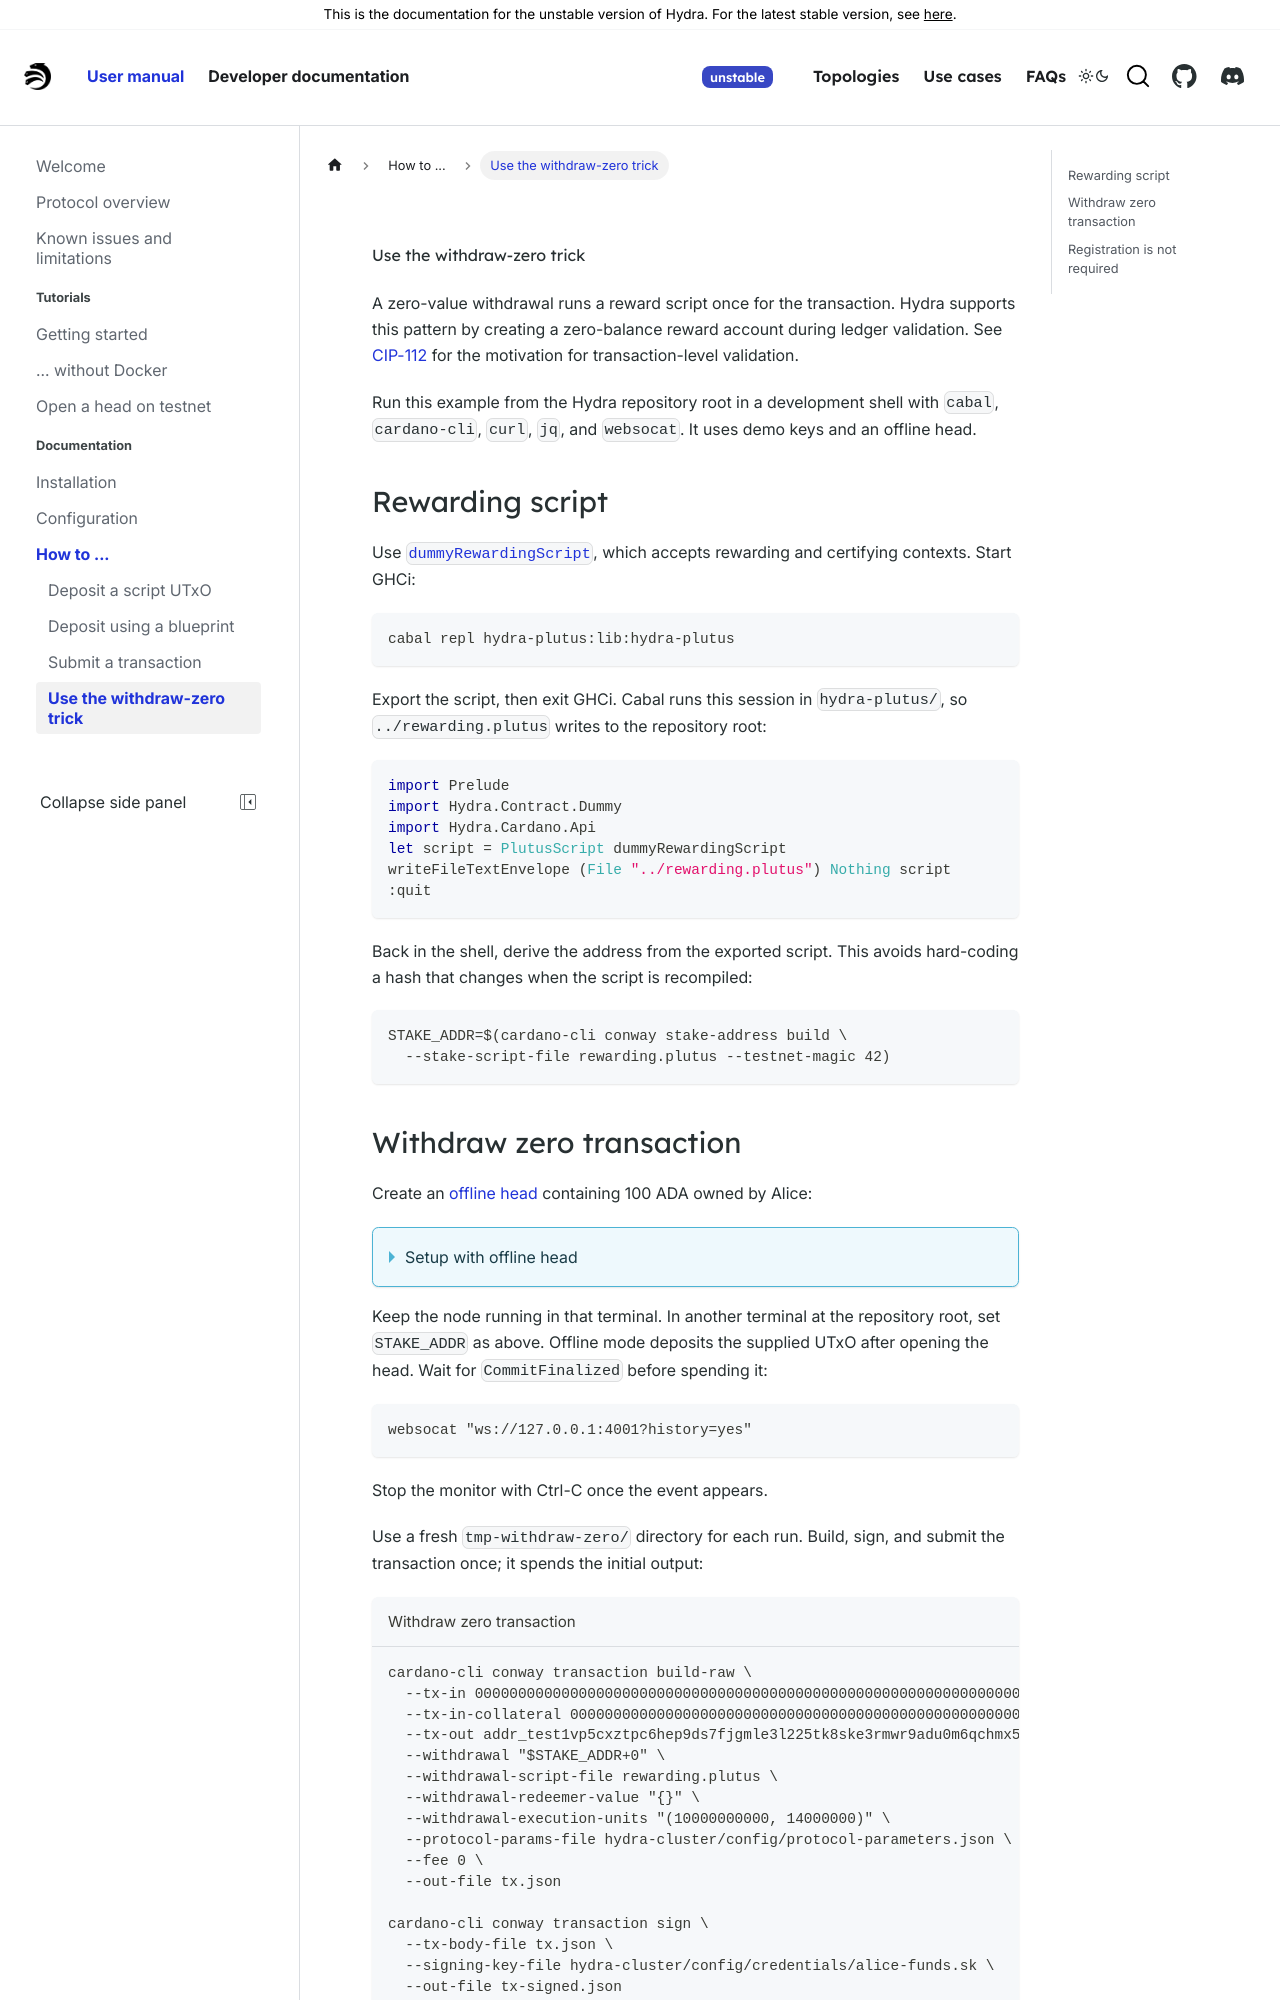

repository: cardano-scaling/hydra · page: head-protocol/unstable/docs/how-to/withdraw-zero.html · generator: docusaurus

---
sidebar_position: 4
---

# Use the withdraw-zero trick

A zero-value withdrawal runs a reward script once for the transaction. Hydra
supports this pattern by creating a zero-balance reward account during ledger
validation. See [CIP-112](https://cips.cardano.org/cip/CIP-0112) for the motivation
for transaction-level validation.

Run this example from the Hydra repository root in a development shell with
`cabal`, `cardano-cli`, `curl`, `jq`, and `websocat`. It uses demo keys and an offline head.

## Rewarding script

Use [`dummyRewardingScript`](https://github.com/cardano-scaling/hydra/blob/master/hydra-plutus/src/Hydra/Contract/Dummy.hs),
which accepts rewarding and certifying contexts. Start GHCi:

```shell
cabal repl hydra-plutus:lib:hydra-plutus
```

Export the script, then exit GHCi. Cabal runs this session in `hydra-plutus/`,
so `../rewarding.plutus` writes to the repository root:

```haskell
import Prelude
import Hydra.Contract.Dummy
import Hydra.Cardano.Api
let script = PlutusScript dummyRewardingScript
writeFileTextEnvelope (File "../rewarding.plutus") Nothing script
:quit
```

Back in the shell, derive the address from the exported script. This avoids
hard-coding a hash that changes when the script is recompiled:

```shell
STAKE_ADDR=$(cardano-cli conway stake-address build \
  --stake-script-file rewarding.plutus --testnet-magic 42)
```
